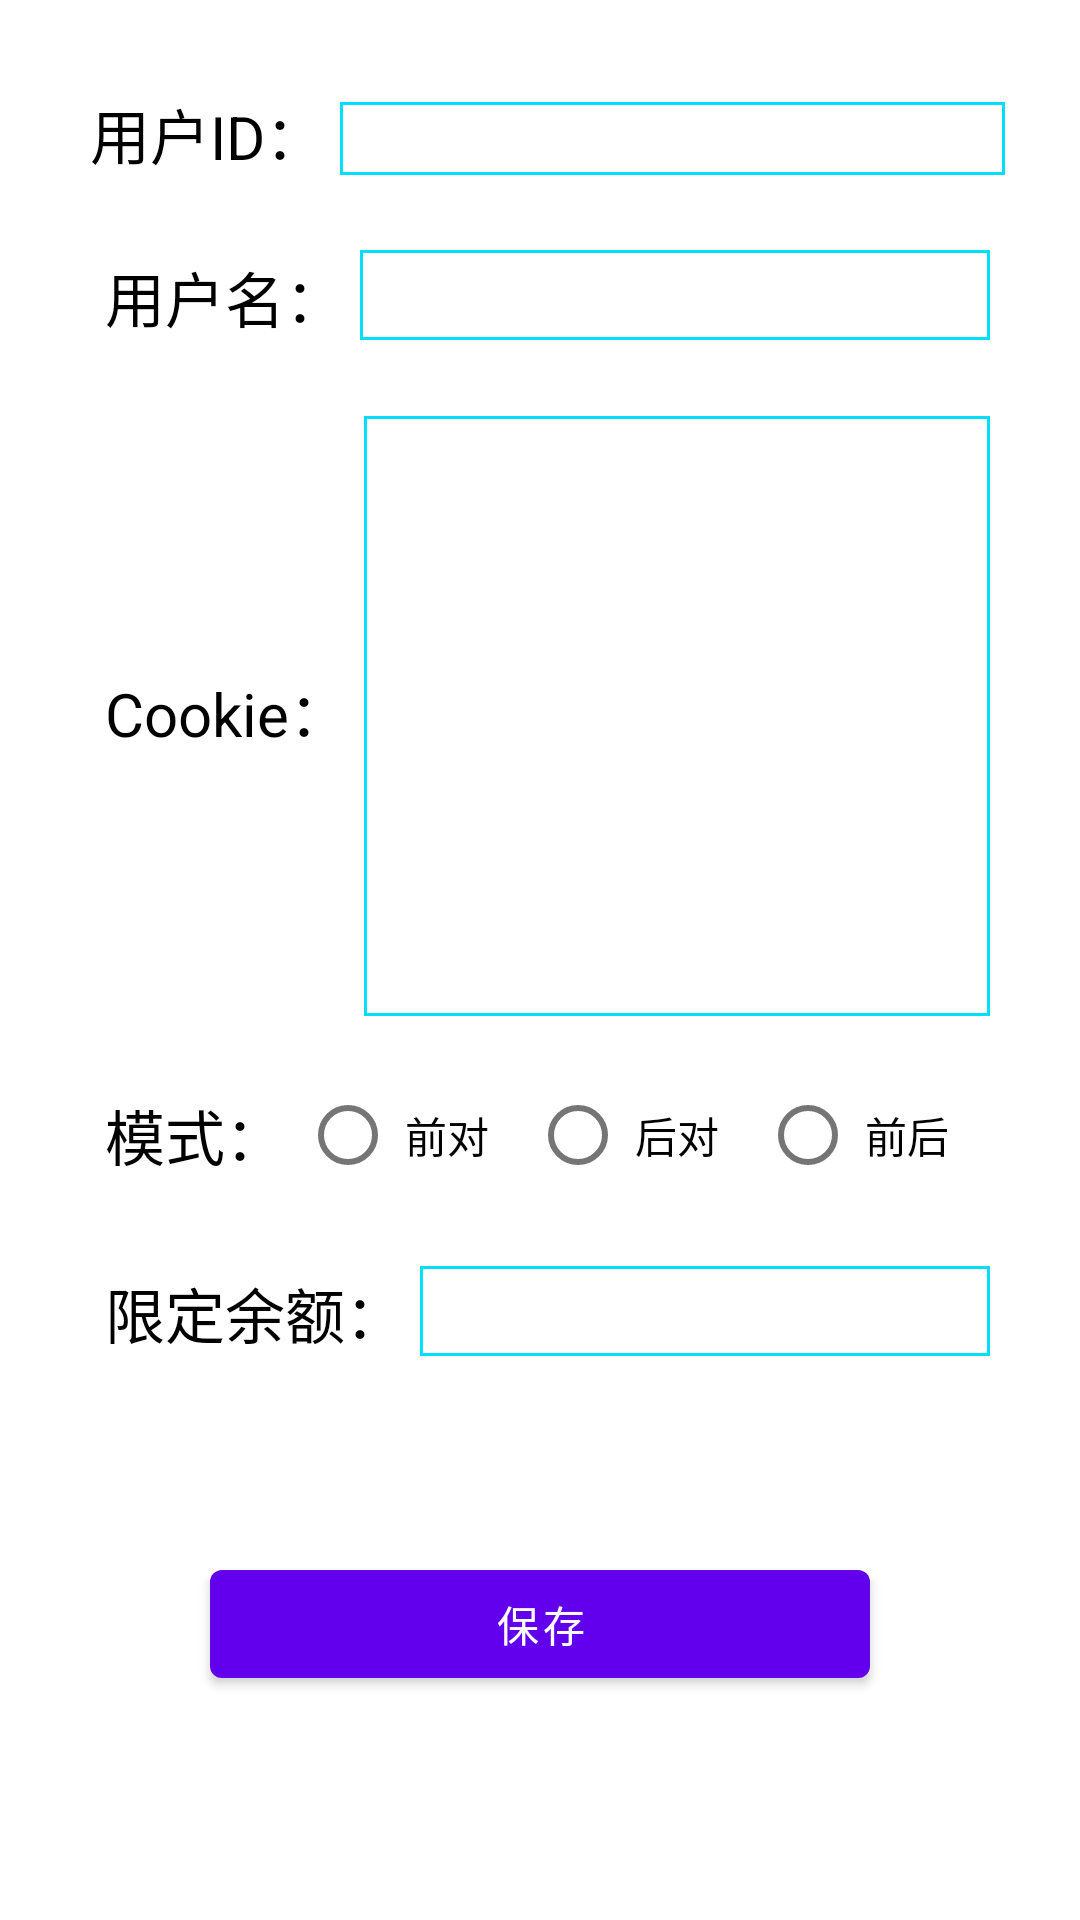

Layout XML and referenced resources for this Android screen:
<!-- AndroidManifest.xml: application theme Theme.WebViewTest -->
<!-- res/layout/activity_setting.xml -->
<?xml version="1.0" encoding="utf-8"?>
<LinearLayout xmlns:android="http://schemas.android.com/apk/res/android"
    xmlns:tools="http://schemas.android.com/tools"
    android:layout_width="match_parent"
    android:layout_height="match_parent"
    android:orientation="vertical"
    android:padding="20dp"
    >

    <LinearLayout
        android:layout_width="match_parent"
        android:layout_height="wrap_content"
        android:orientation="horizontal"
        android:padding="5dp"
        >
        <TextView
            android:layout_width="wrap_content"
            android:layout_height="wrap_content"
            android:text="用户ID："
            android:textSize="20sp"
            android:textColor="@color/textViewColor"
            android:padding="5dp"/>
        <EditText
            android:layout_width="match_parent"
            android:layout_height="wrap_content"
            android:background="@drawable/fram"
            android:id="@+id/ed_userId" />
    </LinearLayout>

    <LinearLayout
        android:layout_width="match_parent"
        android:layout_height="wrap_content"
        android:orientation="horizontal"
        android:padding="10dp"
        >
        <TextView
            android:layout_width="wrap_content"
            android:layout_height="wrap_content"
            android:text="用户名："
            android:textSize="20sp"
            android:textColor="@color/textViewColor"
            android:padding="5dp"/>

        <EditText
            android:id="@+id/ed_userName"
            android:layout_width="match_parent"
            android:background="@drawable/fram"
            android:layout_height="30dp"
            android:padding="5dp" />
    </LinearLayout>

    <LinearLayout
        android:layout_width="match_parent"
        android:layout_height="wrap_content"
        android:orientation="horizontal"
        android:padding="10dp"
        >
        <TextView
            android:layout_width="wrap_content"
            android:layout_height="wrap_content"
            android:text="Cookie："
            android:textSize="20sp"
            android:textColor="@color/textViewColor"
            android:padding="5dp"/>

        <EditText
            android:id="@+id/ed_cookie"
            android:layout_width="match_parent"
            android:background="@drawable/fram"
            android:layout_height="200dp"
            android:padding="5dp" />
    </LinearLayout>

    <LinearLayout
        android:layout_width="match_parent"
        android:layout_height="wrap_content"
        android:orientation="horizontal"
        android:padding="10dp"
        >
        <TextView
            android:layout_width="wrap_content"
            android:layout_height="wrap_content"
            android:text="模式："
            android:textSize="20sp"
            android:textColor="@color/textViewColor"
            android:padding="5dp"/>

        <RadioGroup
            android:id="@+id/ra_group"
            android:layout_width="match_parent"
            android:layout_height="match_parent"
            android:orientation="horizontal">

            <RadioButton
                android:id="@+id/ra_qiandui"
                android:layout_width="0dp"
                android:layout_weight="1"
                android:padding="3dp"
                android:layout_height="wrap_content"
                android:text="前对" />

            <RadioButton
                android:id="@+id/ra_houdui"
                android:padding="3dp"
                android:layout_width="0dp"
                android:layout_weight="1"
                android:layout_height="wrap_content"
                android:text="后对" />

            <RadioButton
                android:id="@+id/ra_hunda"
                android:padding="3dp"
                android:layout_width="0dp"
                android:layout_weight="1"
                android:layout_height="wrap_content"
                android:text="前后" />

        </RadioGroup>


    </LinearLayout>

    <LinearLayout
        android:layout_width="match_parent"
        android:layout_height="wrap_content"
        android:orientation="horizontal"
        android:padding="10dp"
        >
        <TextView
            android:layout_width="wrap_content"
            android:layout_height="wrap_content"
            android:text="限定余额："
            android:textSize="20sp"
            android:textColor="@color/textViewColor"
            android:padding="5dp"/>

        <EditText
            android:id="@+id/ed_moneyy"
            android:layout_width="match_parent"
            android:background="@drawable/fram"
            android:layout_height="30dp"
            android:padding="5dp" />
    </LinearLayout>



    <Button
        android:layout_width="match_parent"
        android:layout_height="wrap_content"
        android:id="@+id/bt_save"
        android:layout_marginLeft="50dp"
        android:layout_marginTop="50dp"
        android:layout_marginRight="50dp"
        android:text="保存" />


</LinearLayout>
<!-- resources referenced by this layout -->
<resources>
  <color name="textViewColor">@color/black</color>
  <style name="Theme.WebViewTest" parent="Theme.MaterialComponents.DayNight.DarkActionBar">
          
          <item name="colorPrimary">@color/purple_500</item>
          <item name="colorPrimaryVariant">@color/purple_700</item>
          <item name="colorOnPrimary">@color/white</item>
          
          <item name="colorSecondary">@color/teal_200</item>
          <item name="colorSecondaryVariant">@color/teal_700</item>
          <item name="colorOnSecondary">@color/black</item>
          
          <item name="android:statusBarColor" tools:targetApi="l">?attr/colorPrimaryVariant</item>
          
      </style>
  <!-- not gathered from this repository: default colours our renderer supplied (Android Studio template values) -->
  <color name="purple_500">#FF6200EE</color>
  <color name="purple_700">#FF3700B3</color>
  <color name="teal_200">#FF03DAC5</color>
  <color name="teal_700">#FF018786</color>
  <color name="black">#FF000000</color>
  <color name="white">#FFFFFFFF</color>
</resources>
